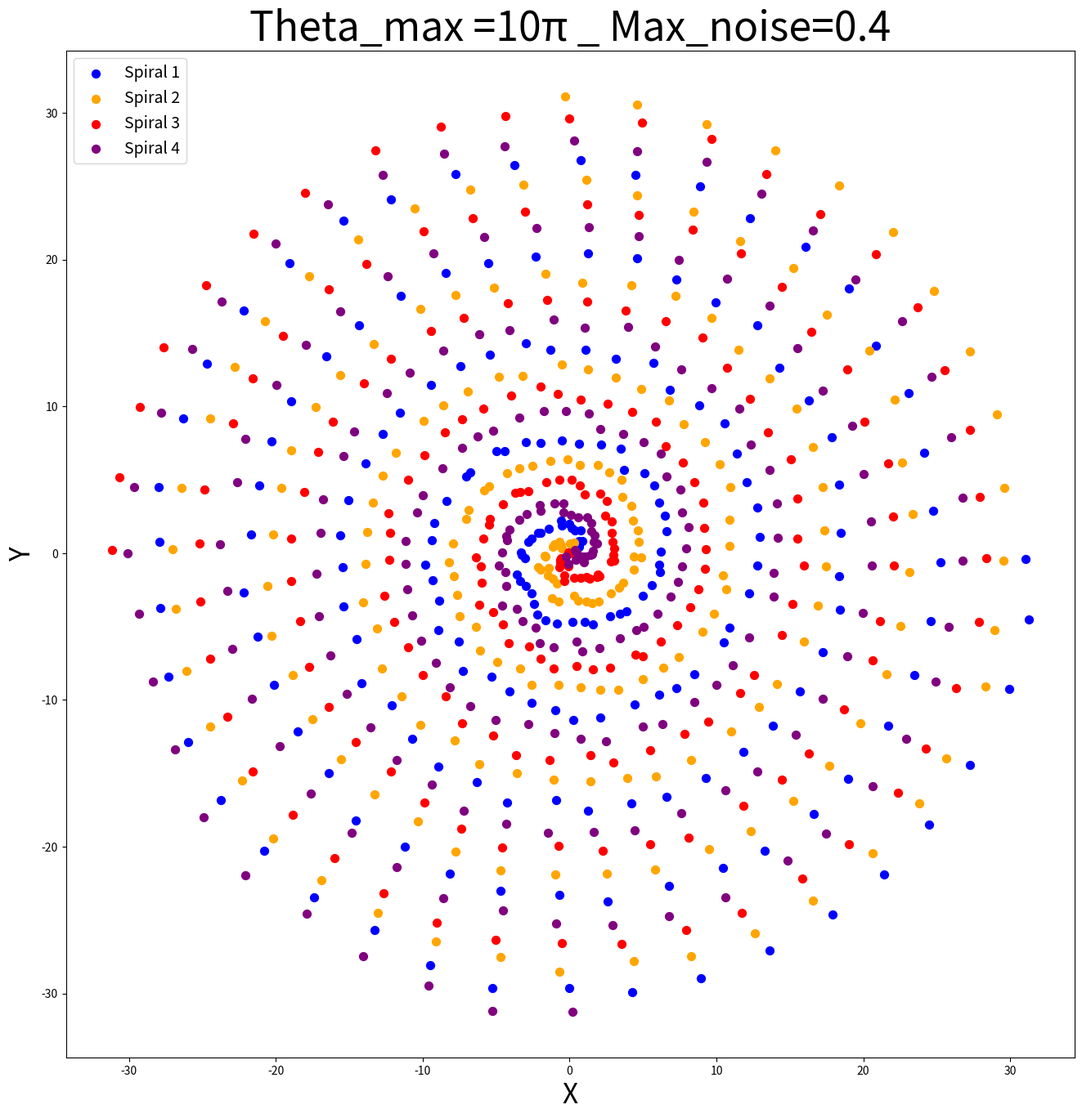

Python code for this plot: (Note: this script raises an exception after producing the figure.)
import numpy as np
import matplotlib.pyplot as plt


def generate_multiple_spirals(theta_max, totalpoints = 200, sprials_number = 4, max_noise=0):
    #return a * np.exp(b * t) * np.array([np.cos(t), np.sin(t)])
    t = np.linspace(0, theta_max, totalpoints)
    Sprials = []
    for i in range(0, sprials_number):
        Sprials.append(t * np.array([np.cos(t + i*2*np.pi/(sprials_number)) , np.sin(t + i*2*np.pi/(sprials_number))])
                       + np.random.uniform(-max_noise, max_noise, totalpoints))
    return t, Sprials[:sprials_number]


save_dir = r'C:\Sobhi\Results\spiral\Spiral_Data_Set'
#for theta_max in (2*np.pi, 3*np.pi, 4*np.pi, 5*np.pi, 6*np.pi):
#for theta_max in (6*np.pi):
theta_max = 10*np.pi
#t, spiral1, spiral2 = generate_spiral(theta_max)
for noise in (0.4, 0.6):
    t, [spiral1, spiral2, spiral3, spiral4] = generate_multiple_spirals(theta_max, max_noise=noise)

    plt.figure(figsize=(16, 16))
    plt.scatter(spiral1[0], spiral1[1], s=50, label='Spiral 1', color='blue')
    plt.scatter(spiral2[0], spiral2[1], s=50, label='Spiral 2', color='orange')
    plt.scatter(spiral3[0], spiral3[1], s=50, label='Spiral 3', color='red')
    plt.scatter(spiral4[0], spiral4[1], s=50, label='Spiral 4', color='purple')

    #Set axis limits and add labels
    # plt.xlim([-19, 19])
    # plt.ylim([-19, 19])
    plt.xlabel('X', fontsize=24)
    plt.ylabel('Y', fontsize=24)
    pi_symbol = '\u03c0'
    plt.title(f'Theta_max =10{pi_symbol} _ Max_noise={noise}', fontsize=36)
    plt.gca().set_aspect('equal')

    # Add a legend
    plt.legend(fontsize=14, loc='upper left')
    #plt.show()
    plt.savefig(f'{save_dir}/Multiple_Spirals_theta_max=10pi_max_noise={noise}.png')
    plt.close()
    # cnt += 1
    # Show the plot

    combined_array1 = np.column_stack((spiral1[0].flatten(), spiral1[1].flatten()))
    combined_array2 = np.column_stack((spiral2[0].flatten(), spiral2[1].flatten()))
    combined_array3 = np.column_stack((spiral3[0].flatten(), spiral3[1].flatten()))
    combined_array4 = np.column_stack((spiral4[0].flatten(), spiral4[1].flatten()))

    #np.savetxt('Spiraldata.txt', np.hstack(combined_array1.flatten(), combined_array2.flatten()), delimiter='\t')

    with open(f'{save_dir}/4_Spirals_data_theta_max=10pi_noise={noise}.txt', 'w') as file:
        for x in combined_array1:
            file.write(f'1,{np.round(x[0],3)},{np.round(x[1],3)}\n')
        for y in combined_array2:
            file.write(f'2,{np.round(y[0], 3)},{np.round(y[1], 3)}\n')
        for z in combined_array3:
            file.write(f'3,{np.round(z[0], 3)},{np.round(z[1], 3)}\n')
        for t in combined_array4:
            file.write(f'4,{np.round(t[0], 3)},{np.round(t[1], 3)}\n')
